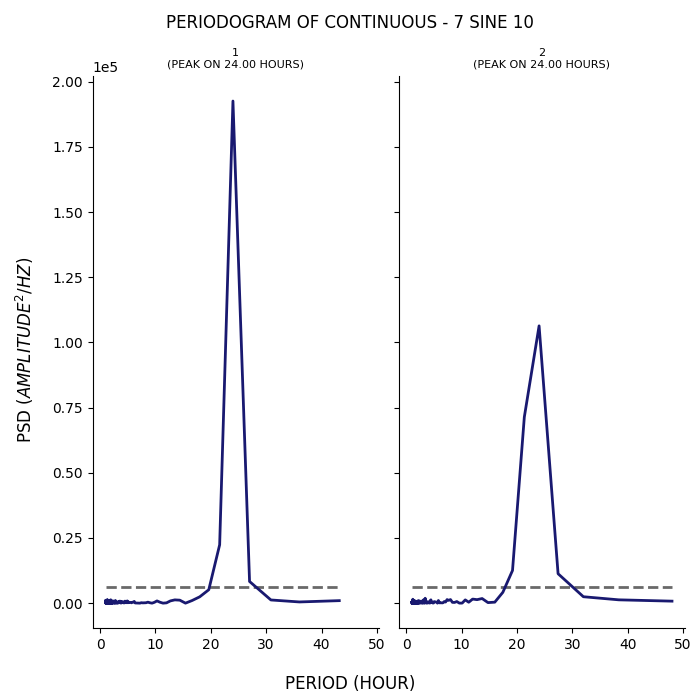

Values plotted in this chart, from the file beside it:
test, period, psd
1, 43.2, 968.6
1, 36.0, 468.5
1, 30.86, 1230
1, 27.0, 8320
1, 24.0, 192555
1, 21.6, 22394
1, 19.64, 5155
1, 18.0, 2437
1, 16.62, 1005
1, 15.43, 7.913
1, 14.4, 1150
1, 13.5, 1260
1, 12.71, 870.6
1, 12.0, 123.7
1, 11.37, 9.956
1, 10.8, 383.3
1, 10.29, 865.6
1, 9.818, 330.7
1, 9.391, 5.182
1, 9.0, 158.5
1, 8.64, 387.3
1, 8.308, 165.4
1, 8.0, 148.4
1, 7.714, 112.8
1, 7.448, 175.8
1, 7.2, 7.249
1, 6.968, 27.01
1, 6.75, 16.43
1, 6.545, 44.02
1, 6.353, 79.43
1, 6.171, 670
1, 6.0, 376.5
1, 5.838, 350.8
1, 5.684, 144.1
1, 5.538, 265.7
1, 5.4, 313
1, 5.268, 235.9
1, 5.143, 484.9
1, 5.023, 145.8
1, 4.909, 863.8
1, 4.8, 164.8
1, 4.696, 198
1, 4.596, 266.2
1, 4.5, 784.4
1, 4.408, 86.42
1, 4.32, 136.3
1, 4.235, 111.8
1, 4.154, 420.8
1, 4.075, 589.2
1, 4.0, 183.2
1, 3.927, 391.2
1, 3.857, 162.2
1, 3.789, 25.5
1, 3.724, 750.4
1, 3.661, 419
1, 3.6, 139.3
1, 3.541, 787.4
1, 3.484, 361.5
1, 3.429, 309.9
1, 3.375, 688.5
... 341 more rows
